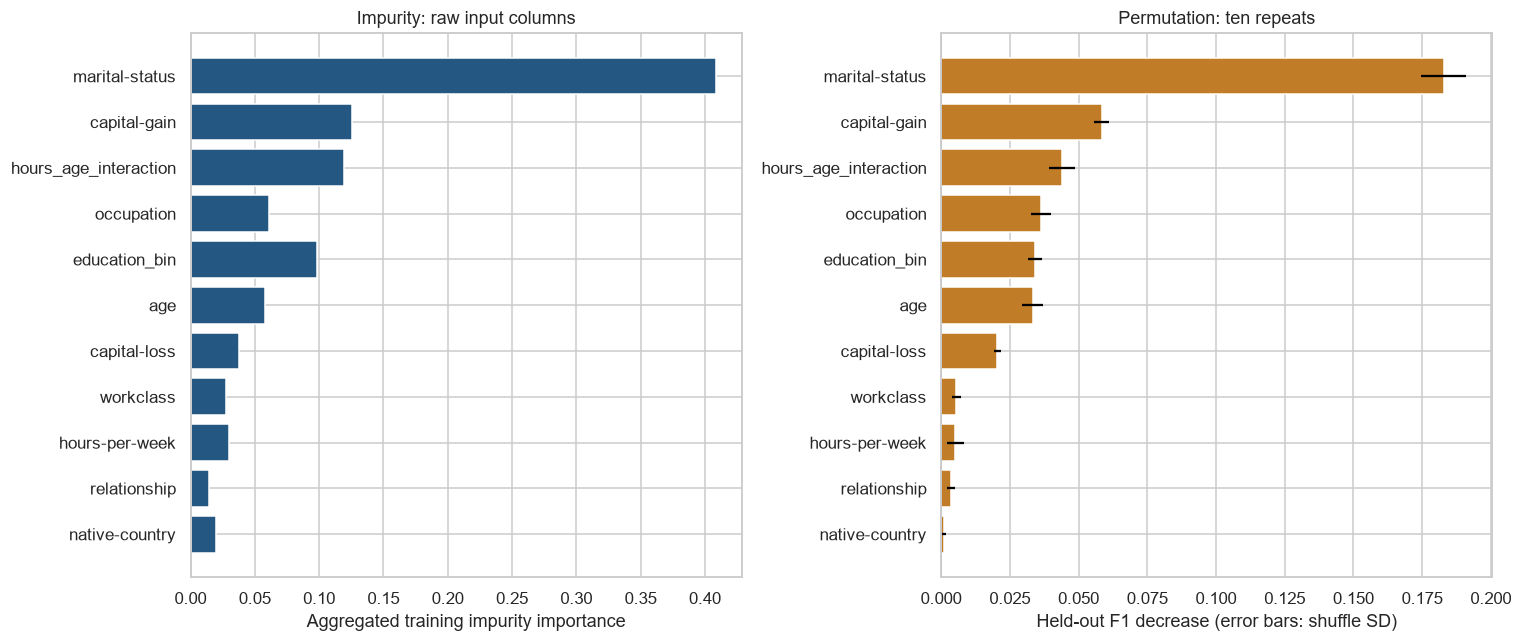

Data behind this chart, as committed beside it:
feature, impurity_importance, f1_decrease_mean, f1_shuffle_sd, roc_auc_decrease_mean, roc_auc_shuffle_sd, impurity_rank, f1_permutation_rank
marital-status, 0.4083, 0.1828, 0.008165, 0.1266, 0.003849, 1.0, 1.0
capital-gain, 0.1259, 0.05845, 0.002708, 0.05217, 0.001552, 2.0, 2.0
hours_age_interaction, 0.1195, 0.04399, 0.004715, 0.03691, 0.002425, 3.0, 3.0
occupation, 0.06111, 0.03642, 0.0037, 0.02272, 0.001463, 5.0, 4.0
education_bin, 0.09829, 0.03409, 0.002456, 0.0253, 0.001651, 4.0, 5.0
age, 0.0581, 0.03328, 0.003705, 0.01415, 0.001002, 6.0, 6.0
capital-loss, 0.03744, 0.02044, 0.001253, 0.01571, 0.0009572, 7.0, 7.0
workclass, 0.0274, 0.005523, 0.00153, 0.002926, 0.0002774, 9.0, 8.0
hours-per-week, 0.03015, 0.005169, 0.003131, 0.004516, 0.0009313, 8.0, 9.0
relationship, 0.01404, 0.003683, 0.001488, 0.009262, 0.0008549, 11.0, 10.0
native-country, 0.01984, 0.001063, 0.0007364, 0.0008196, 0.0003753, 10.0, 11.0
